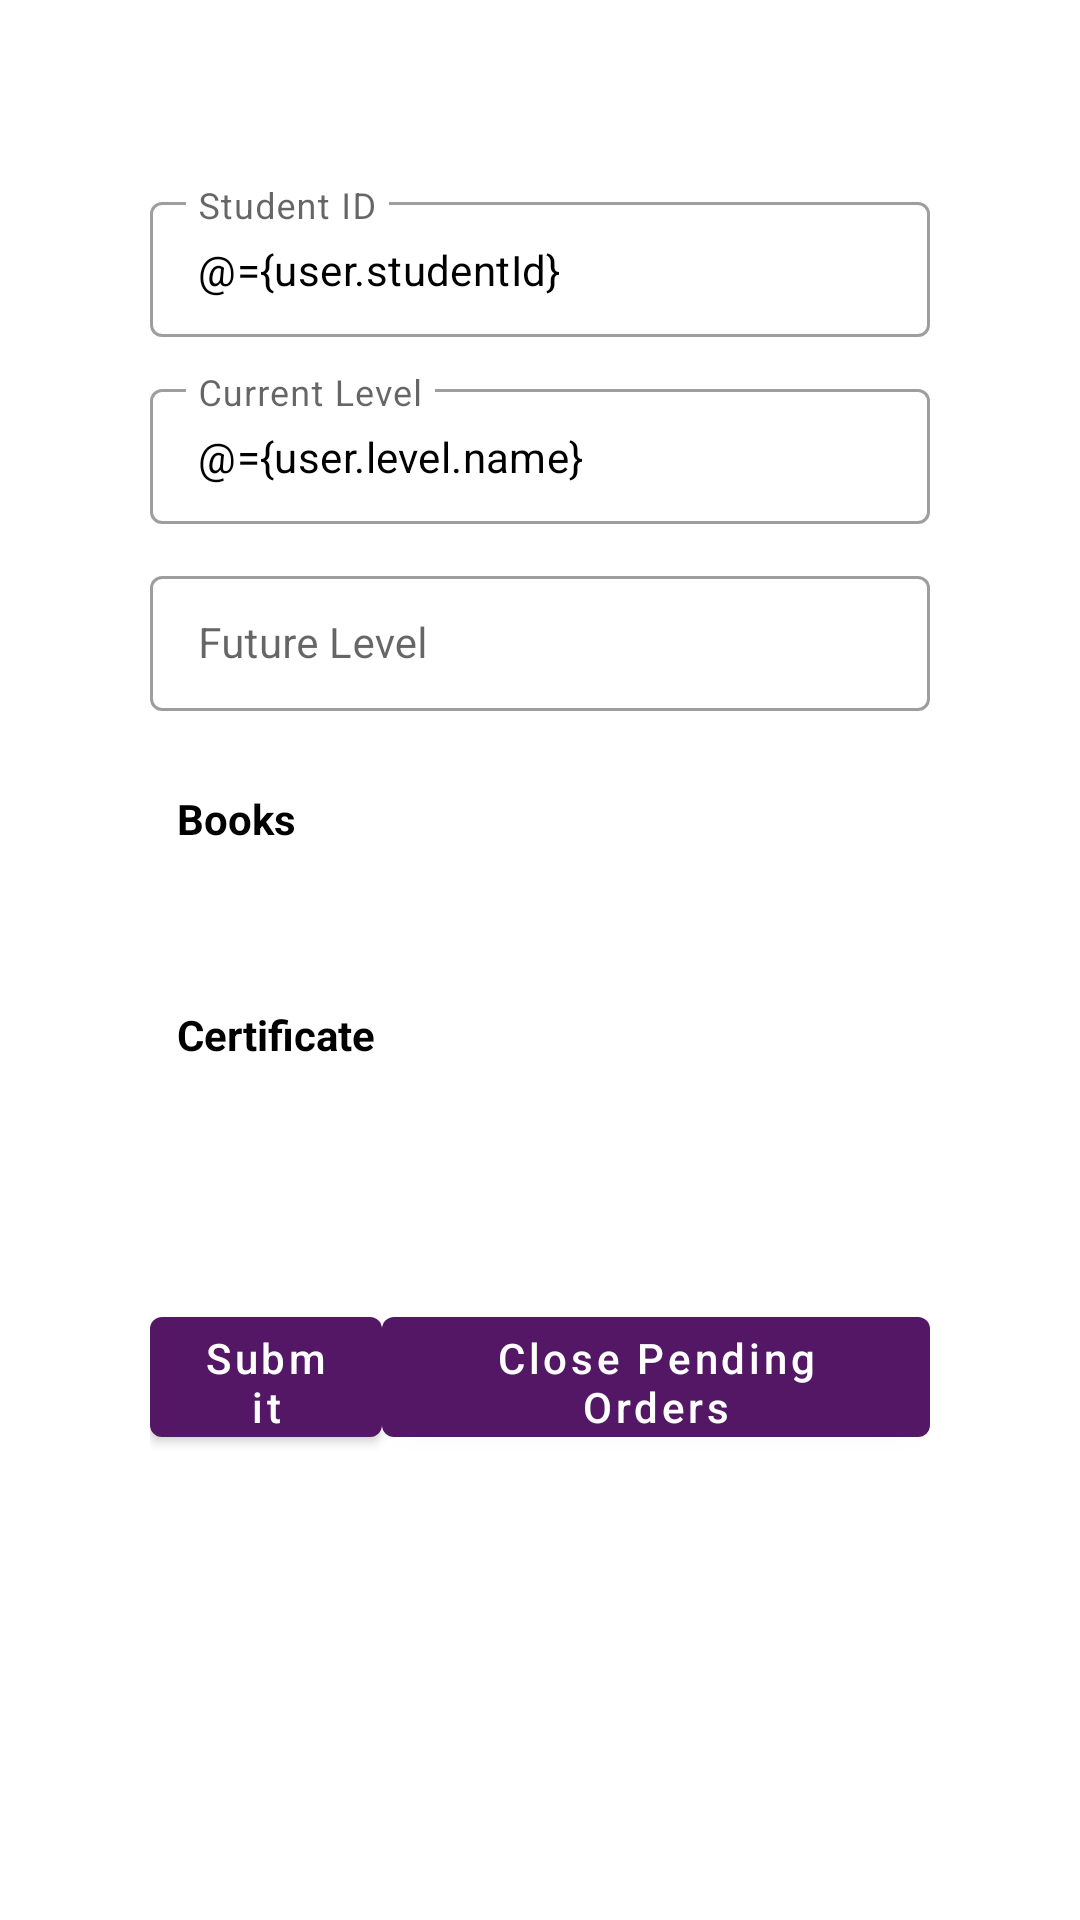

Reconstruct the res/layout file that produces this screen, plus the resources it refers to.
<!-- AndroidManifest.xml: application theme Theme.AbacusAndroid -->
<!-- res/layout/fragment_order.xml -->
<?xml version="1.0" encoding="utf-8"?>
<layout xmlns:android="http://schemas.android.com/apk/res/android"
    xmlns:app="http://schemas.android.com/apk/res-auto"
    xmlns:tools="http://schemas.android.com/tools">

    <data>

        <variable
            name="order"
            type="com.balaabirami.abacusandroid.model.Order" />

        <variable
            name="user"
            type="com.balaabirami.abacusandroid.model.Student" />

        <import type="android.view.View" />

        <variable
            name="error"
            type="String" />
    </data>

    <ScrollView
        android:layout_width="match_parent"
        android:layout_height="wrap_content"
        android:paddingBottom="@dimen/textfield_height"
        android:scrollbars="none">

        <androidx.appcompat.widget.LinearLayoutCompat
            android:layout_width="match_parent"
            android:layout_height="wrap_content"
            android:background="@color/white"
            android:gravity="center_horizontal"
            android:orientation="vertical"
            android:paddingHorizontal="@dimen/login_margin"
            android:paddingTop="50dp">

            <com.google.android.material.textfield.TextInputLayout
                style="@style/TextFieldStyle"
                android:layout_width="match_parent"
                android:layout_height="wrap_content"
                android:hint="@string/student_id">

                <androidx.appcompat.widget.AppCompatEditText
                    android:layout_width="match_parent"
                    android:layout_height="match_parent"
                    android:drawablePadding="10dp"
                    android:enabled="false"
                    android:inputType="text"
                    android:text="@={user.studentId}"
                    android:textColor="@color/black"
                    android:textSize="@dimen/sp_14"
                    tools:text="ST12345" />

            </com.google.android.material.textfield.TextInputLayout>

            <com.google.android.material.textfield.TextInputLayout
                style="@style/TextFieldStyle"
                android:layout_width="match_parent"
                android:layout_height="wrap_content"
                android:hint="@string/current_level">

                <androidx.appcompat.widget.AppCompatEditText
                    android:layout_width="match_parent"
                    android:layout_height="match_parent"
                    android:drawablePadding="10dp"
                    android:enabled="false"
                    android:inputType="text"
                    android:text="@={user.level.name}"
                    android:textColor="@color/black"
                    android:textSize="@dimen/sp_14"
                    tools:text="Level 1" />

            </com.google.android.material.textfield.TextInputLayout>


            <com.google.android.material.textfield.TextInputLayout
                style="@style/TextFieldStyle"
                android:layout_width="match_parent"
                android:layout_height="wrap_content"
                android:hint="@string/future_level">

                <androidx.appcompat.widget.AppCompatEditText
                    android:id="@+id/et_future_level"
                    android:layout_width="match_parent"
                    android:layout_height="match_parent"
                    android:drawablePadding="10dp"
                    android:enabled="false"
                    android:inputType="text"
                    android:textColor="@color/black"
                    android:textSize="@dimen/sp_14"
                    tools:text="Level 1" />

            </com.google.android.material.textfield.TextInputLayout>

            <androidx.appcompat.widget.AppCompatTextView
                android:layout_width="wrap_content"
                android:layout_height="@dimen/textfield_height"
                android:layout_gravity="start"
                android:layout_marginTop="@dimen/medium_margin"
                android:gravity="center_vertical"
                android:paddingStart="@dimen/text_padding"
                android:text="@string/books"
                android:textColor="@color/black"
                android:textSize="@dimen/sp_14"
                android:textStyle="bold" />


            <androidx.appcompat.widget.LinearLayoutCompat
                android:id="@+id/ll_books"
                android:layout_width="match_parent"
                android:layout_height="wrap_content"
                android:layout_marginTop="@dimen/medium_margin"
                android:orientation="vertical" />

            <androidx.appcompat.widget.LinearLayoutCompat
                android:id="@+id/ll_certificates"
                android:layout_width="match_parent"
                android:layout_height="wrap_content"
                android:layout_marginTop="@dimen/medium_margin"
                android:orientation="horizontal">

                <androidx.appcompat.widget.AppCompatTextView
                    android:layout_width="wrap_content"
                    android:layout_height="@dimen/textfield_height"
                    android:layout_gravity="start"
                    android:layout_marginTop="@dimen/medium_margin"
                    android:gravity="center_vertical"
                    android:paddingStart="@dimen/text_padding"
                    android:text="@string/certificate"
                    android:textColor="@color/black"
                    android:textSize="@dimen/sp_14"
                    android:textStyle="bold" />


                <androidx.appcompat.widget.AppCompatTextView
                    android:id="@+id/tv_certificate"
                    android:layout_width="wrap_content"
                    android:layout_height="@dimen/textfield_height"
                    android:layout_gravity="start"
                    android:layout_marginTop="@dimen/medium_margin"
                    android:gravity="center_vertical"
                    android:paddingStart="@dimen/text_padding"
                    android:textAllCaps="true"
                    android:textColor="@color/black"
                    android:textSize="@dimen/sp_14"
                    tools:text="@string/master" />


            </androidx.appcompat.widget.LinearLayoutCompat>

            <androidx.appcompat.widget.LinearLayoutCompat
                android:layout_width="wrap_content"
                android:layout_height="match_parent"
                android:layout_marginTop="@dimen/btn_height"
                android:layout_marginBottom="@dimen/btn_height"
                android:orientation="horizontal"
                android:weightSum="2">

                <com.google.android.material.button.MaterialButton
                    android:id="@+id/btn_order"
                    android:layout_width="0dp"
                    android:layout_height="@dimen/btn_height"
                    android:layout_weight="1"
                    android:minHeight="0dp"
                    android:text="@string/submit"
                    android:textAllCaps="false"
                    android:textColor="@color/white"
                    android:textSize="@dimen/sp_14" />

                <com.google.android.material.button.MaterialButton
                    android:id="@+id/btn_pending_order"
                    android:layout_width="0dp"
                    android:layout_height="@dimen/btn_height"
                    android:layout_weight="1"
                    android:minHeight="0dp"
                    android:text="@string/pending_order"
                    android:textAllCaps="false"
                    android:textColor="@color/white"
                    android:textSize="@dimen/sp_14" />

                <com.google.android.material.button.MaterialButton
                    android:id="@+id/btn_add_cart"
                    android:layout_width="0dp"
                    android:layout_height="@dimen/btn_height"
                    android:layout_marginStart="@dimen/medium_margin"
                    android:layout_marginBottom="@dimen/btn_height"
                    android:layout_weight="1"
                    android:minHeight="0dp"
                    android:text="@string/add_to_cart"
                    android:textAllCaps="false"
                    android:textColor="@color/white"
                    android:textSize="@dimen/sp_14"
                    android:visibility="gone" />

            </androidx.appcompat.widget.LinearLayoutCompat>

        </androidx.appcompat.widget.LinearLayoutCompat>

    </ScrollView>

</layout>
<!-- resources referenced by this layout -->
<resources>
  <color name="black">#FF000000</color>
  <color name="white">#FFFFFFFF</color>
  <dimen name="btn_height">52dp</dimen>
  <dimen name="login_margin">50dp</dimen>
  <dimen name="medium_margin">12dp</dimen>
  <dimen name="sp_14">14sp</dimen>
  <dimen name="text_padding">9dp</dimen>
  <dimen name="textfield_height">48dp</dimen>
  <string name="add_to_cart">Add to Cart</string>
  <string name="books">Books</string>
  <string name="certificate">Certificate</string>
  <string name="current_level">Current Level</string>
  <string name="future_level">Future Level</string>
  <string name="master">Master</string>
  <string name="pending_order">Close Pending Orders</string>
  <string name="student_id">Student ID</string>
  <string name="submit">Submit</string>
  <style name="TextFieldStyle" parent="Widget.MaterialComponents.TextInputLayout.OutlinedBox.Dense">
          <item name="android:textSize">14sp</item>
          <item name="android:textColor">@color/color_primary</item>
          <item name="android:layout_marginTop">@dimen/medium_margin</item>
          
      </style>
  <style name="Theme.AbacusAndroid" parent="Theme.MaterialComponents.DayNight.DarkActionBar">
          
          <item name="colorPrimary">@color/color_primary</item>
          <item name="colorPrimaryVariant">@color/color_primary</item>
          <item name="colorOnPrimary">@color/white</item>
          
          <item name="colorSecondary">@color/color_primary</item>
          <item name="colorSecondaryVariant">@color/color_primary</item>
          <item name="colorOnSecondary">@color/black</item>
          <item name="android:windowContentOverlay">@null</item>
          
          <item name="android:statusBarColor" tools:targetApi="l">?attr/colorPrimaryVariant</item>
          
      </style>
  <color name="color_primary">#541766</color>
</resources>
